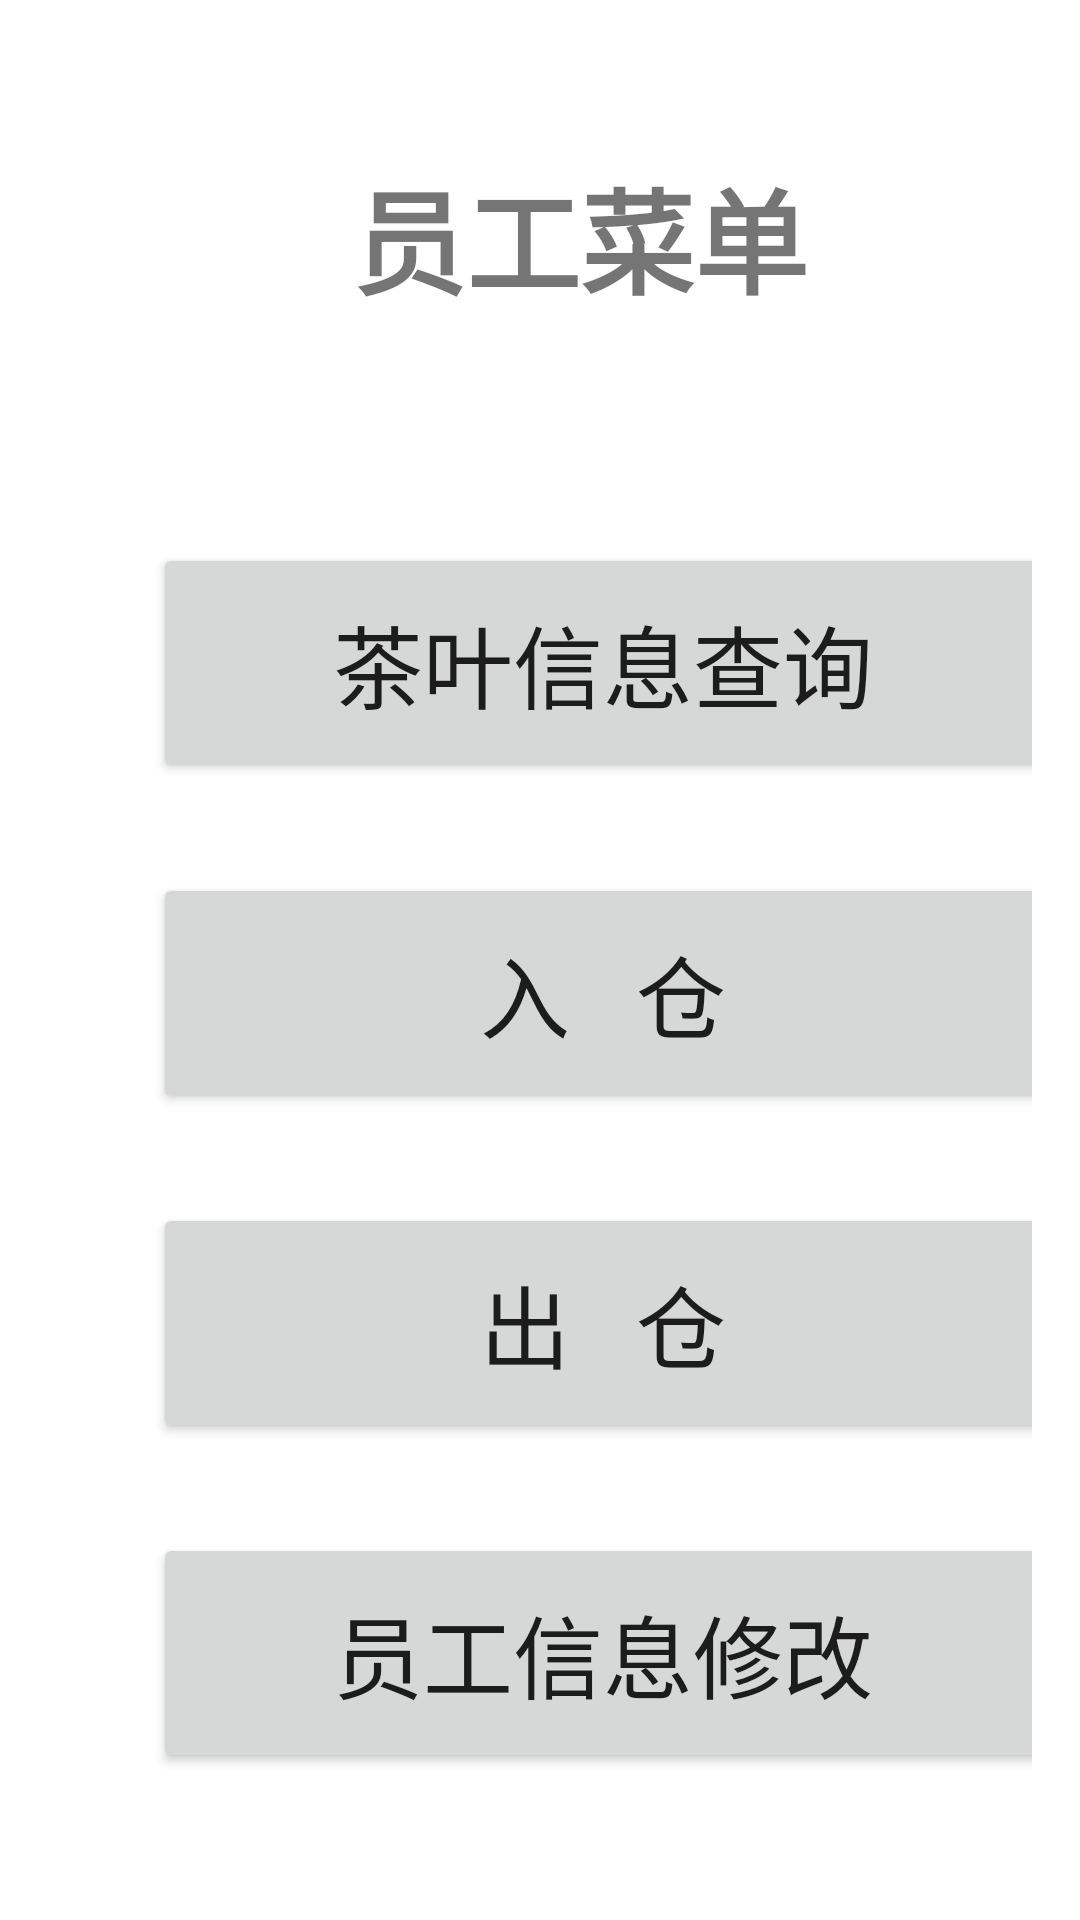

This screen was rendered from an Android layout file. Write that file and the resources it references.
<!-- AndroidManifest.xml: application theme AppTheme -->
<!-- res/layout/activity_staff_menu.xml -->
<?xml version="1.0" encoding="utf-8"?>
<RelativeLayout xmlns:android="http://schemas.android.com/apk/res/android"
    xmlns:tools="http://schemas.android.com/tools"
    android:layout_width="match_parent"
    android:layout_height="match_parent"
    android:paddingBottom="@dimen/activity_vertical_margin"
    android:paddingLeft="@dimen/activity_horizontal_margin"
    android:paddingRight="@dimen/activity_horizontal_margin"
    android:paddingTop="@dimen/activity_vertical_margin"
    android:background="@drawable/student"
    tools:context=".Activitiy.Staff_Menu">

    <TableLayout
        android:layout_width="match_parent"
        android:layout_height="match_parent"
        android:layout_alignParentTop="true">

        <TableRow
            android:layout_width="match_parent"
            android:layout_height="match_parent"
            android:layout_marginTop="20dp">

            <TextView
                android:layout_width="290dp"
                android:layout_height="55dp"
                android:text="员工菜单"
                android:id="@+id/textView3"
                android:layout_column="2"
                android:textSize="38dp"
                android:textStyle="bold"
                android:textAlignment="4"
                android:singleLine="true"
                android:layout_gravity="center_vertical"
                android:layout_marginLeft="30dp"
                android:layout_marginTop="10dp" />
        </TableRow>

        <TableRow
            android:layout_width="match_parent"
            android:layout_height="match_parent"
            android:layout_marginTop="50dp"
            android:layout_marginLeft="10dp"
            android:orientation="vertical">


        </TableRow>

        <TableRow
            android:layout_width="match_parent"
            android:layout_height="match_parent"
            android:layout_marginLeft="10dp"
            android:layout_marginTop="30dp">

            <Button
                android:id="@+id/teaquery"
                android:layout_width="300dp"
                android:layout_height="80dp"
                android:layout_column="2"
                android:layout_gravity="center_vertical"
                android:layout_marginLeft="25dp"
                android:text="茶叶信息查询"
                android:textSize="30dp"
                android:scaleType="centerCrop" />
        </TableRow>

        <TableRow
            android:layout_width="match_parent"
            android:layout_height="match_parent"
            android:layout_marginTop="30dp"
            android:layout_marginLeft="10dp"
            android:orientation="vertical">

            <Button
                android:id="@+id/teain"
                android:layout_width="300dp"
                android:layout_height="80dp"
                android:layout_column="2"
                android:layout_gravity="center_vertical"
                android:layout_marginLeft="25dp"
                android:text="入   仓"
                android:textSize="30dp"
                android:scaleType="centerCrop"/>

        </TableRow>

        <TableRow
            android:layout_width="match_parent"
            android:layout_height="match_parent"
            android:layout_marginLeft="10dp"
            android:layout_marginTop="30dp">

            <Button
                android:id="@+id/teaout"
                android:layout_width="300dp"
                android:layout_height="80dp"
                android:layout_column="2"
                android:layout_gravity="center_vertical"
                android:layout_marginLeft="25dp"
                android:text="出   仓"
                android:textSize="30dp"
                android:scaleType="centerCrop"/>
        </TableRow>

        <TableRow
            android:layout_width="match_parent"
            android:layout_height="match_parent"
            android:layout_marginLeft="10dp"
            android:layout_marginTop="30dp">

            <Button
                android:id="@+id/staffedit"
                android:layout_width="300dp"
                android:layout_height="80dp"
                android:layout_column="2"
                android:layout_gravity="center_vertical"
                android:layout_marginLeft="25dp"
                android:text="员工信息修改"
                android:textSize="30dp"
                android:scaleType="centerCrop"/>
        </TableRow>



    </TableLayout>


</RelativeLayout>
<!-- resources referenced by this layout -->
<resources>
  <dimen name="activity_horizontal_margin">16dp</dimen>
  <dimen name="activity_vertical_margin">16dp</dimen>
  <!-- drawable student: png bitmap (drawable, 13218 bytes) -->
  <style name="AppTheme" parent="Theme.AppCompat.Light.DarkActionBar">
          
          <item name="colorPrimary">@color/colorPrimary</item>
          <item name="colorPrimaryDark">@color/colorPrimaryDark</item>
          <item name="colorAccent">@color/colorAccent</item>
      </style>
  <color name="colorPrimary">#008577</color>
  <color name="colorPrimaryDark">#00574B</color>
  <color name="colorAccent">#d81b60</color>
</resources>
